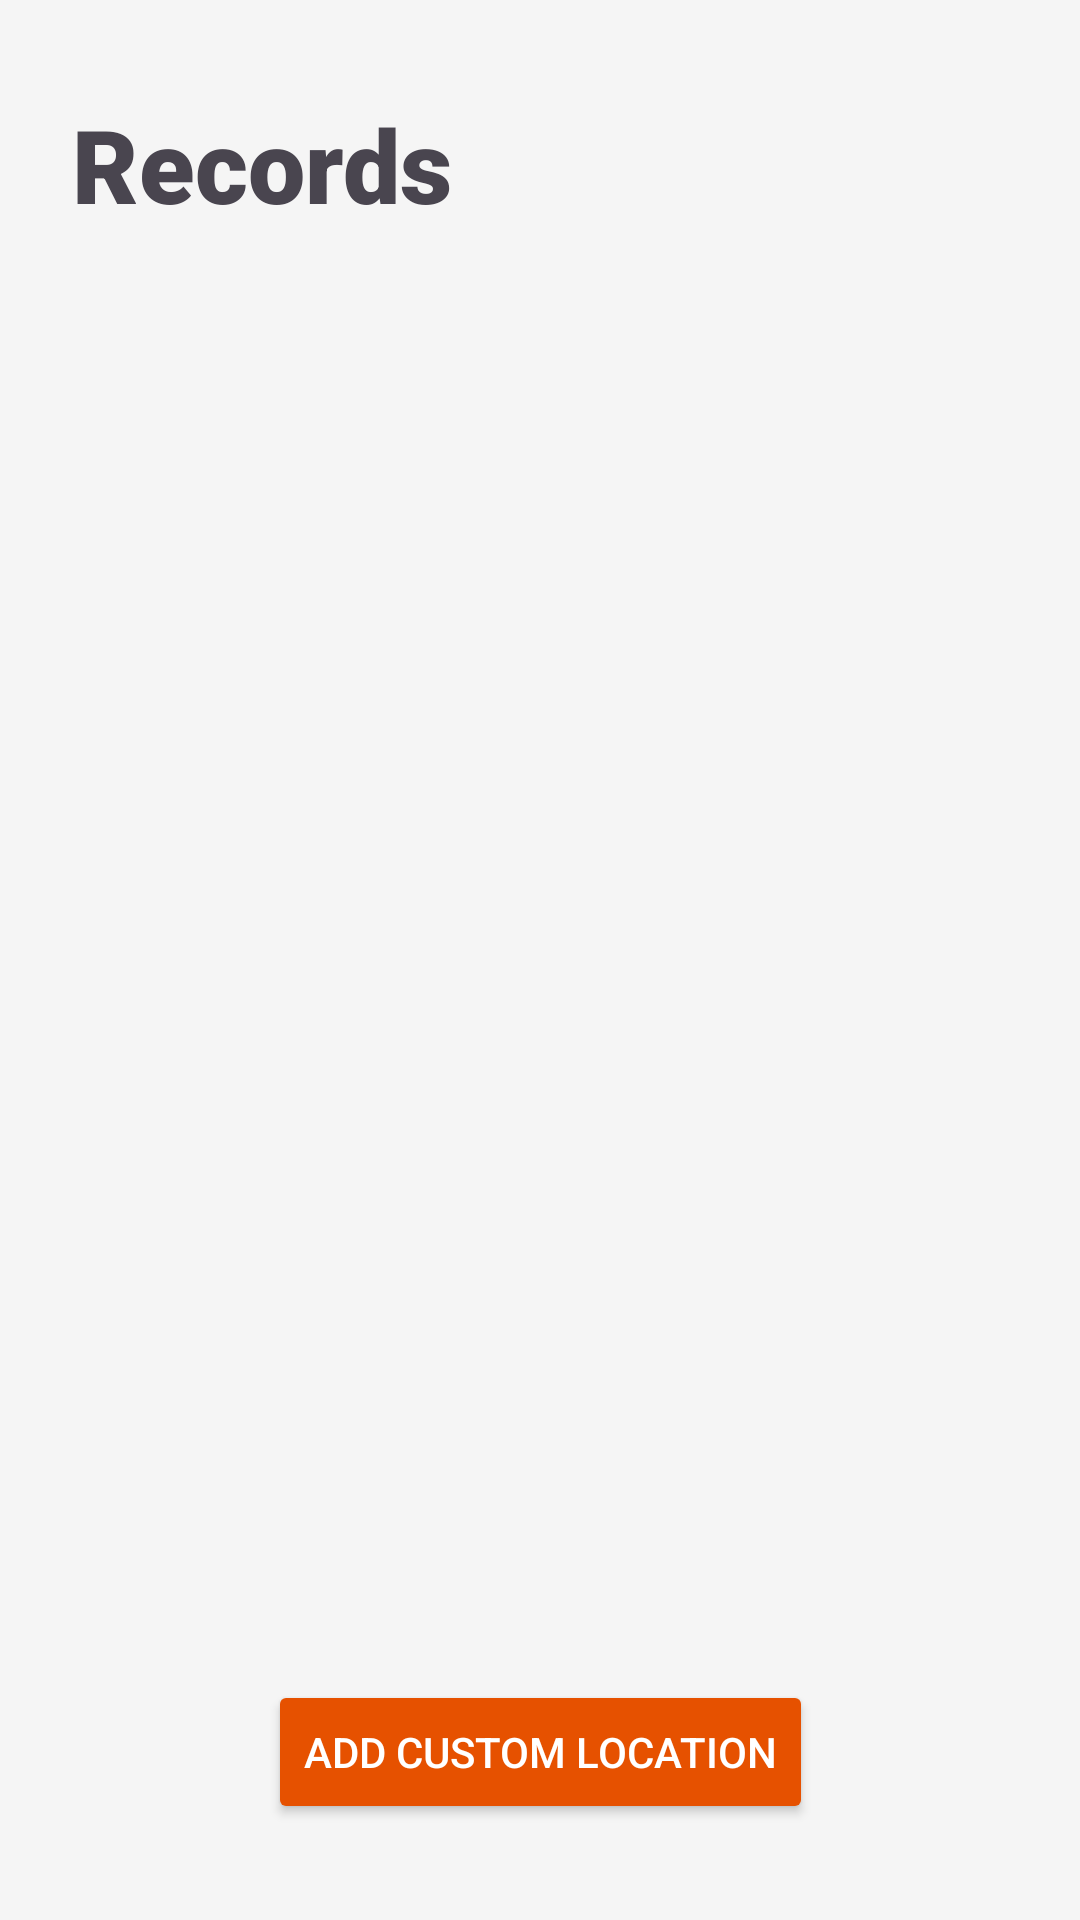

The Android layout XML behind this screen, and the referenced resources:
<!-- AndroidManifest.xml: application theme Theme.HelloWorld -->
<!-- res/layout/activity_historial.xml -->
<?xml version="1.0" encoding="utf-8"?>
<androidx.constraintlayout.widget.ConstraintLayout xmlns:android="http://schemas.android.com/apk/res/android"
    xmlns:app="http://schemas.android.com/apk/res-auto"
    xmlns:tools="http://schemas.android.com/tools"
    android:id="@+id/main"
    android:layout_width="match_parent"
    android:layout_height="match_parent"
    android:background="#F5F5F5"
    tools:context=".HistorialActivity">

    <TextView
        android:id="@+id/titleSettings2"
        android:layout_width="wrap_content"
        android:layout_height="wrap_content"
        android:layout_marginStart="24dp"
        android:layout_marginTop="32dp"
        android:fontFamily="sans-serif-black"
        android:text="Records"
        android:textSize="34sp"
        app:layout_constraintEnd_toEndOf="parent"
        app:layout_constraintHorizontal_bias="0.0"
        app:layout_constraintStart_toStartOf="parent"
        app:layout_constraintTop_toTopOf="parent" />

    <ListView
        android:id="@+id/lvFileContents"
        android:layout_width="0dp"
        android:layout_height="0dp"
        android:layout_marginStart="24dp"
        android:layout_marginTop="8dp"
        android:layout_marginEnd="24dp"
        android:layout_marginBottom="96dp"
        android:headerDividersEnabled="true"
        app:layout_constraintBottom_toBottomOf="parent"
        app:layout_constraintEnd_toEndOf="parent"
        app:layout_constraintStart_toStartOf="parent"
        app:layout_constraintTop_toBottomOf="@+id/titleSettings2" />

    <Button
        android:id="@+id/EditButton"
        android:layout_width="wrap_content"
        android:layout_height="wrap_content"
        android:layout_marginBottom="32dp"
        android:backgroundTint="#E65100"
        android:text="Add custom location"
        android:textColor="@color/white"
        app:layout_constraintBottom_toBottomOf="parent"
        app:layout_constraintEnd_toEndOf="parent"
        app:layout_constraintStart_toStartOf="parent"
        app:layout_constraintTop_toBottomOf="@+id/lvFileContents"
        app:layout_constraintVertical_bias="1.0" />

</androidx.constraintlayout.widget.ConstraintLayout>
<!-- resources referenced by this layout -->
<resources>
  <style name="Theme.HelloWorld" parent="Base.Theme.HelloWorld" />
  <style name="Base.Theme.HelloWorld" parent="Theme.Material3.DayNight.NoActionBar">
          
          
      </style>
  <!-- not gathered from this repository: default colours our renderer supplied (Android Studio template values) -->
  <color name="white">#FFFFFFFF</color>
</resources>
